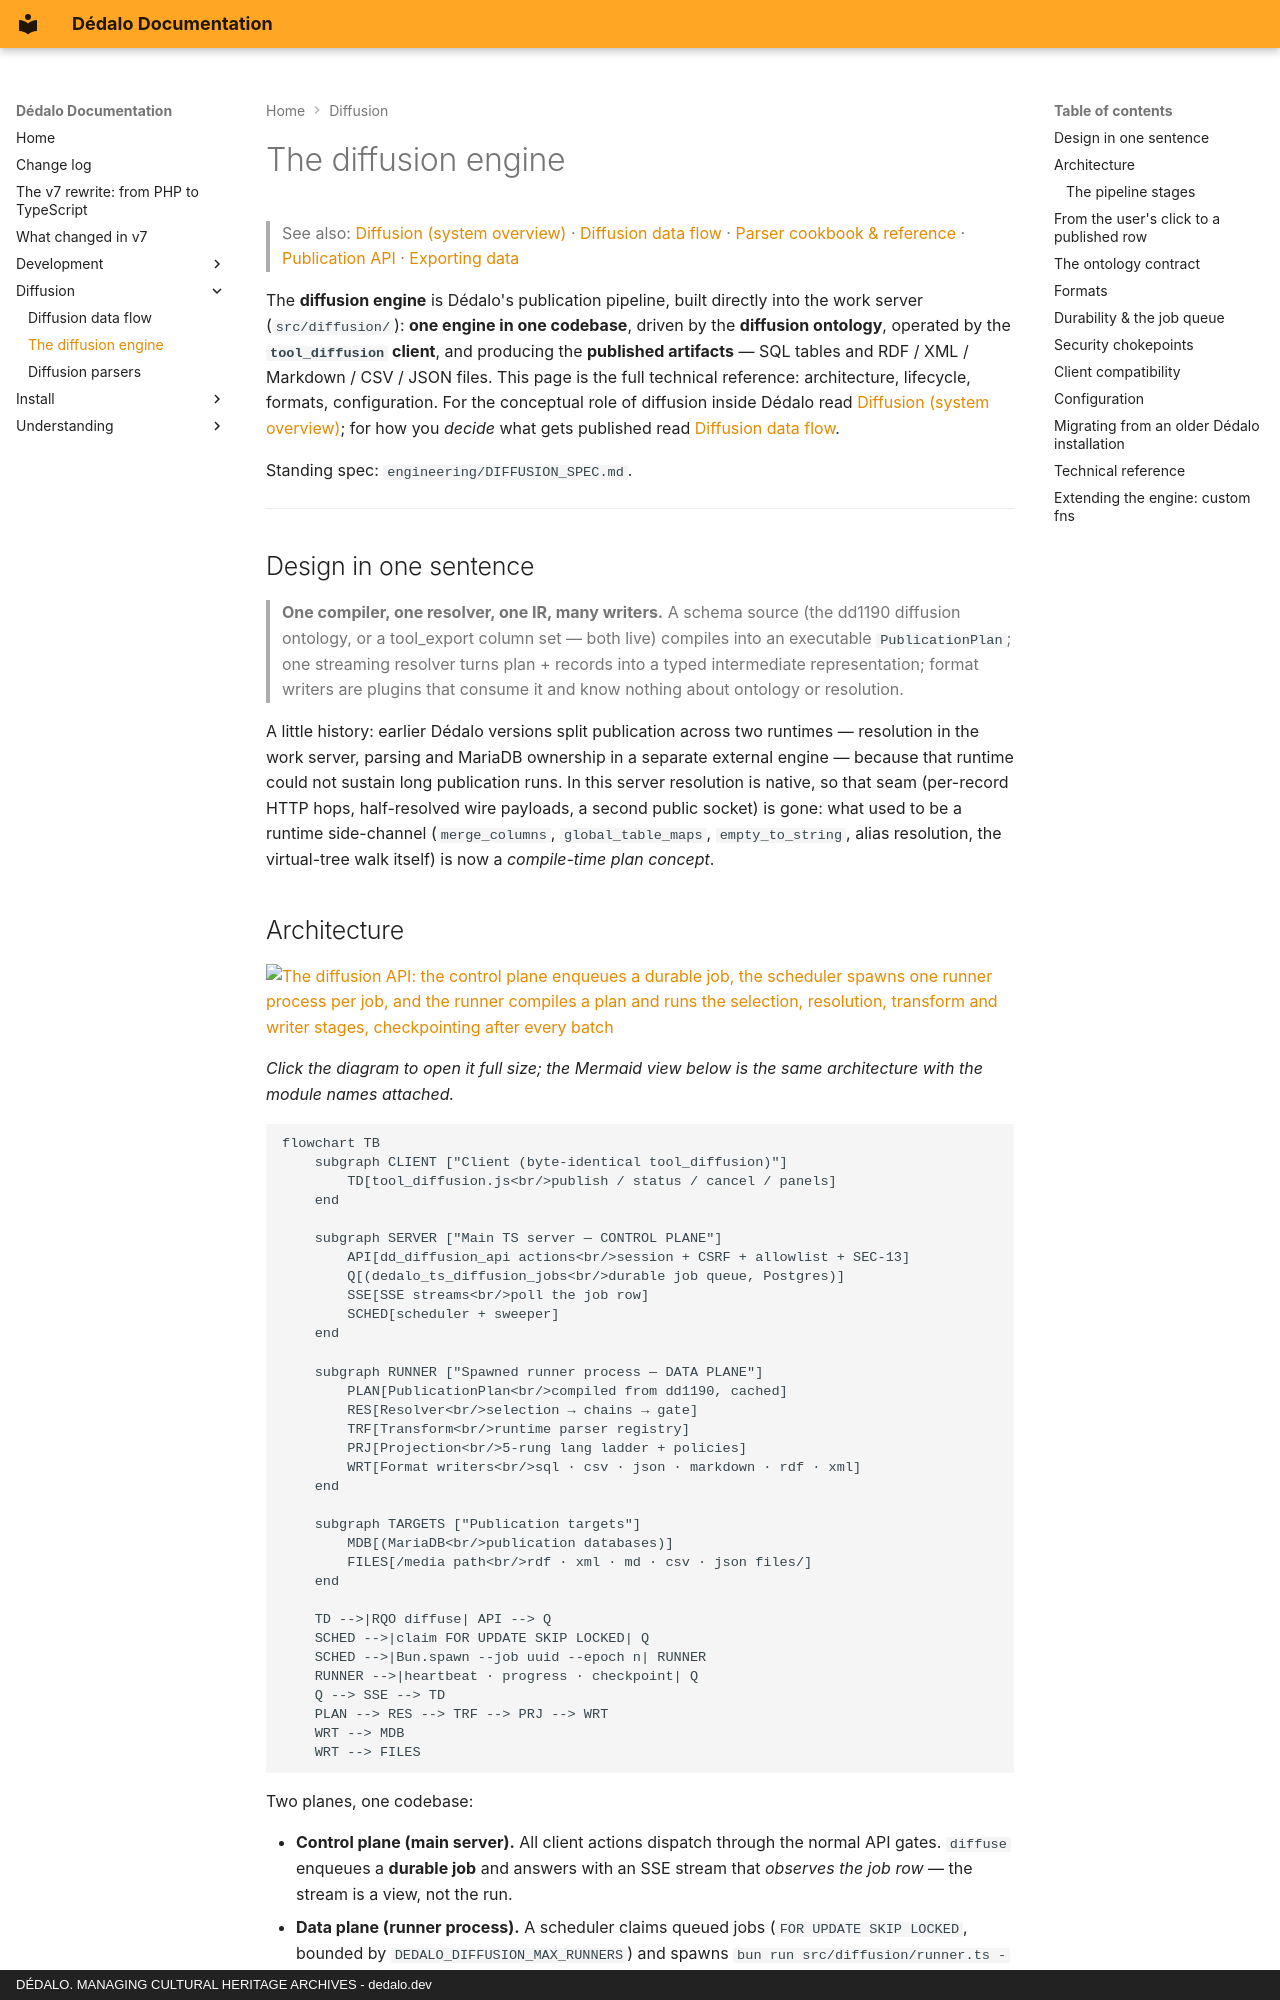

repository: dedalia-org/dedalo · page: diffusion/native_engine/index.html · generator: mkdocs · copyright: DÉDALO. MANAGING CULTURAL HERITAGE ARCHIVES - dedalo.dev

# The diffusion engine

> See also: [Diffusion (system overview)](../core/system/diffusion.md) · [Diffusion data flow](diffusion_data_flow.md) · [Parser cookbook & reference](parsers.md) · [Publication API](publication_api/index.md) · [Exporting data](../using/exporting_data.md)

The **diffusion engine** is Dédalo's publication pipeline, built directly into
the work server (`src/diffusion/`): **one engine in one codebase**, driven by
the **diffusion ontology**, operated by the **`tool_diffusion` client**, and
producing the **published artifacts** — SQL tables and RDF / XML / Markdown /
CSV / JSON files. This page is the full technical reference: architecture,
lifecycle, formats, configuration. For the conceptual role of diffusion inside
Dédalo read [Diffusion (system overview)](../core/system/diffusion.md); for how
you *decide* what gets published read
[Diffusion data flow](diffusion_data_flow.md).

Standing spec: `engineering/DIFFUSION_SPEC.md`.

---

## Design in one sentence

> **One compiler, one resolver, one IR, many writers.** A schema source (the
> dd1190 diffusion ontology, or a tool_export column set — both live)
> compiles into an executable `PublicationPlan`; one streaming resolver turns
> plan + records into a typed intermediate representation; format writers are
> plugins that consume it and know nothing about ontology or resolution.

A little history: earlier Dédalo versions split publication across two runtimes
— resolution in the work server, parsing and MariaDB ownership in a separate
external engine — because that runtime could not sustain long publication runs.
In this server resolution is native, so that seam (per-record HTTP hops,
half-resolved wire payloads, a second public socket) is gone: what used to be a
runtime side-channel (`merge_columns`, `global_table_maps`, `empty_to_string`,
alias resolution, the virtual-tree walk itself) is now a *compile-time plan
concept*.

## Architecture

[![The diffusion API: the control plane enqueues a durable job, the scheduler spawns one runner process per job, and the runner compiles a plan and runs the selection, resolution, transform and writer stages, checkpointing after every batch](../assets/images/diagrams/diffusion_api.svg)](../assets/images/diagrams/diffusion_api.svg)

*Click the diagram to open it full size; the Mermaid view below is the same
architecture with the module names attached.*


```mermaid
flowchart TB
    subgraph CLIENT ["Client (byte-identical tool_diffusion)"]
        TD[tool_diffusion.js<br/>publish / status / cancel / panels]
    end

    subgraph SERVER ["Main TS server — CONTROL PLANE"]
        API[dd_diffusion_api actions<br/>session + CSRF + allowlist + SEC-13]
        Q[(dedalo_ts_diffusion_jobs<br/>durable job queue, Postgres)]
        SSE[SSE streams<br/>poll the job row]
        SCHED[scheduler + sweeper]
    end

    subgraph RUNNER ["Spawned runner process — DATA PLANE"]
        PLAN[PublicationPlan<br/>compiled from dd1190, cached]
        RES[Resolver<br/>selection → chains → gate]
        TRF[Transform<br/>runtime parser registry]
        PRJ[Projection<br/>5-rung lang ladder + policies]
        WRT[Format writers<br/>sql · csv · json · markdown · rdf · xml]
    end

    subgraph TARGETS ["Publication targets"]
        MDB[(MariaDB<br/>publication databases)]
        FILES[/media path<br/>rdf · xml · md · csv · json files/]
    end

    TD -->|RQO diffuse| API --> Q
    SCHED -->|claim FOR UPDATE SKIP LOCKED| Q
    SCHED -->|Bun.spawn --job uuid --epoch n| RUNNER
    RUNNER -->|heartbeat · progress · checkpoint| Q
    Q --> SSE --> TD
    PLAN --> RES --> TRF --> PRJ --> WRT
    WRT --> MDB
    WRT --> FILES
```

Two planes, one codebase:

- **Control plane (main server).** All client actions dispatch through the
  normal API gates. `diffuse` enqueues a **durable job** and answers with an SSE
  stream that *observes the job row* — the stream is a view, not the run.
- **Data plane (runner process).** A scheduler claims queued jobs
  (`FOR UPDATE SKIP LOCKED`, bounded by `DEDALO_DIFFUSION_MAX_RUNNERS`) and
  spawns `bun run src/diffusion/runner.ts --job <uuid> --epoch <attempt>`: same codebase, its own
  process — own memory ceiling, crash-isolated from the interactive API,
  killable. The runner communicates **exclusively** through the job row
  (heartbeat, progress, checkpoint, terminal state) plus the targets. Because
  there is zero runner↔server RPC, a runner daemon on **another machine** can
  claim from the same queue — placement is deployment, not architecture.
